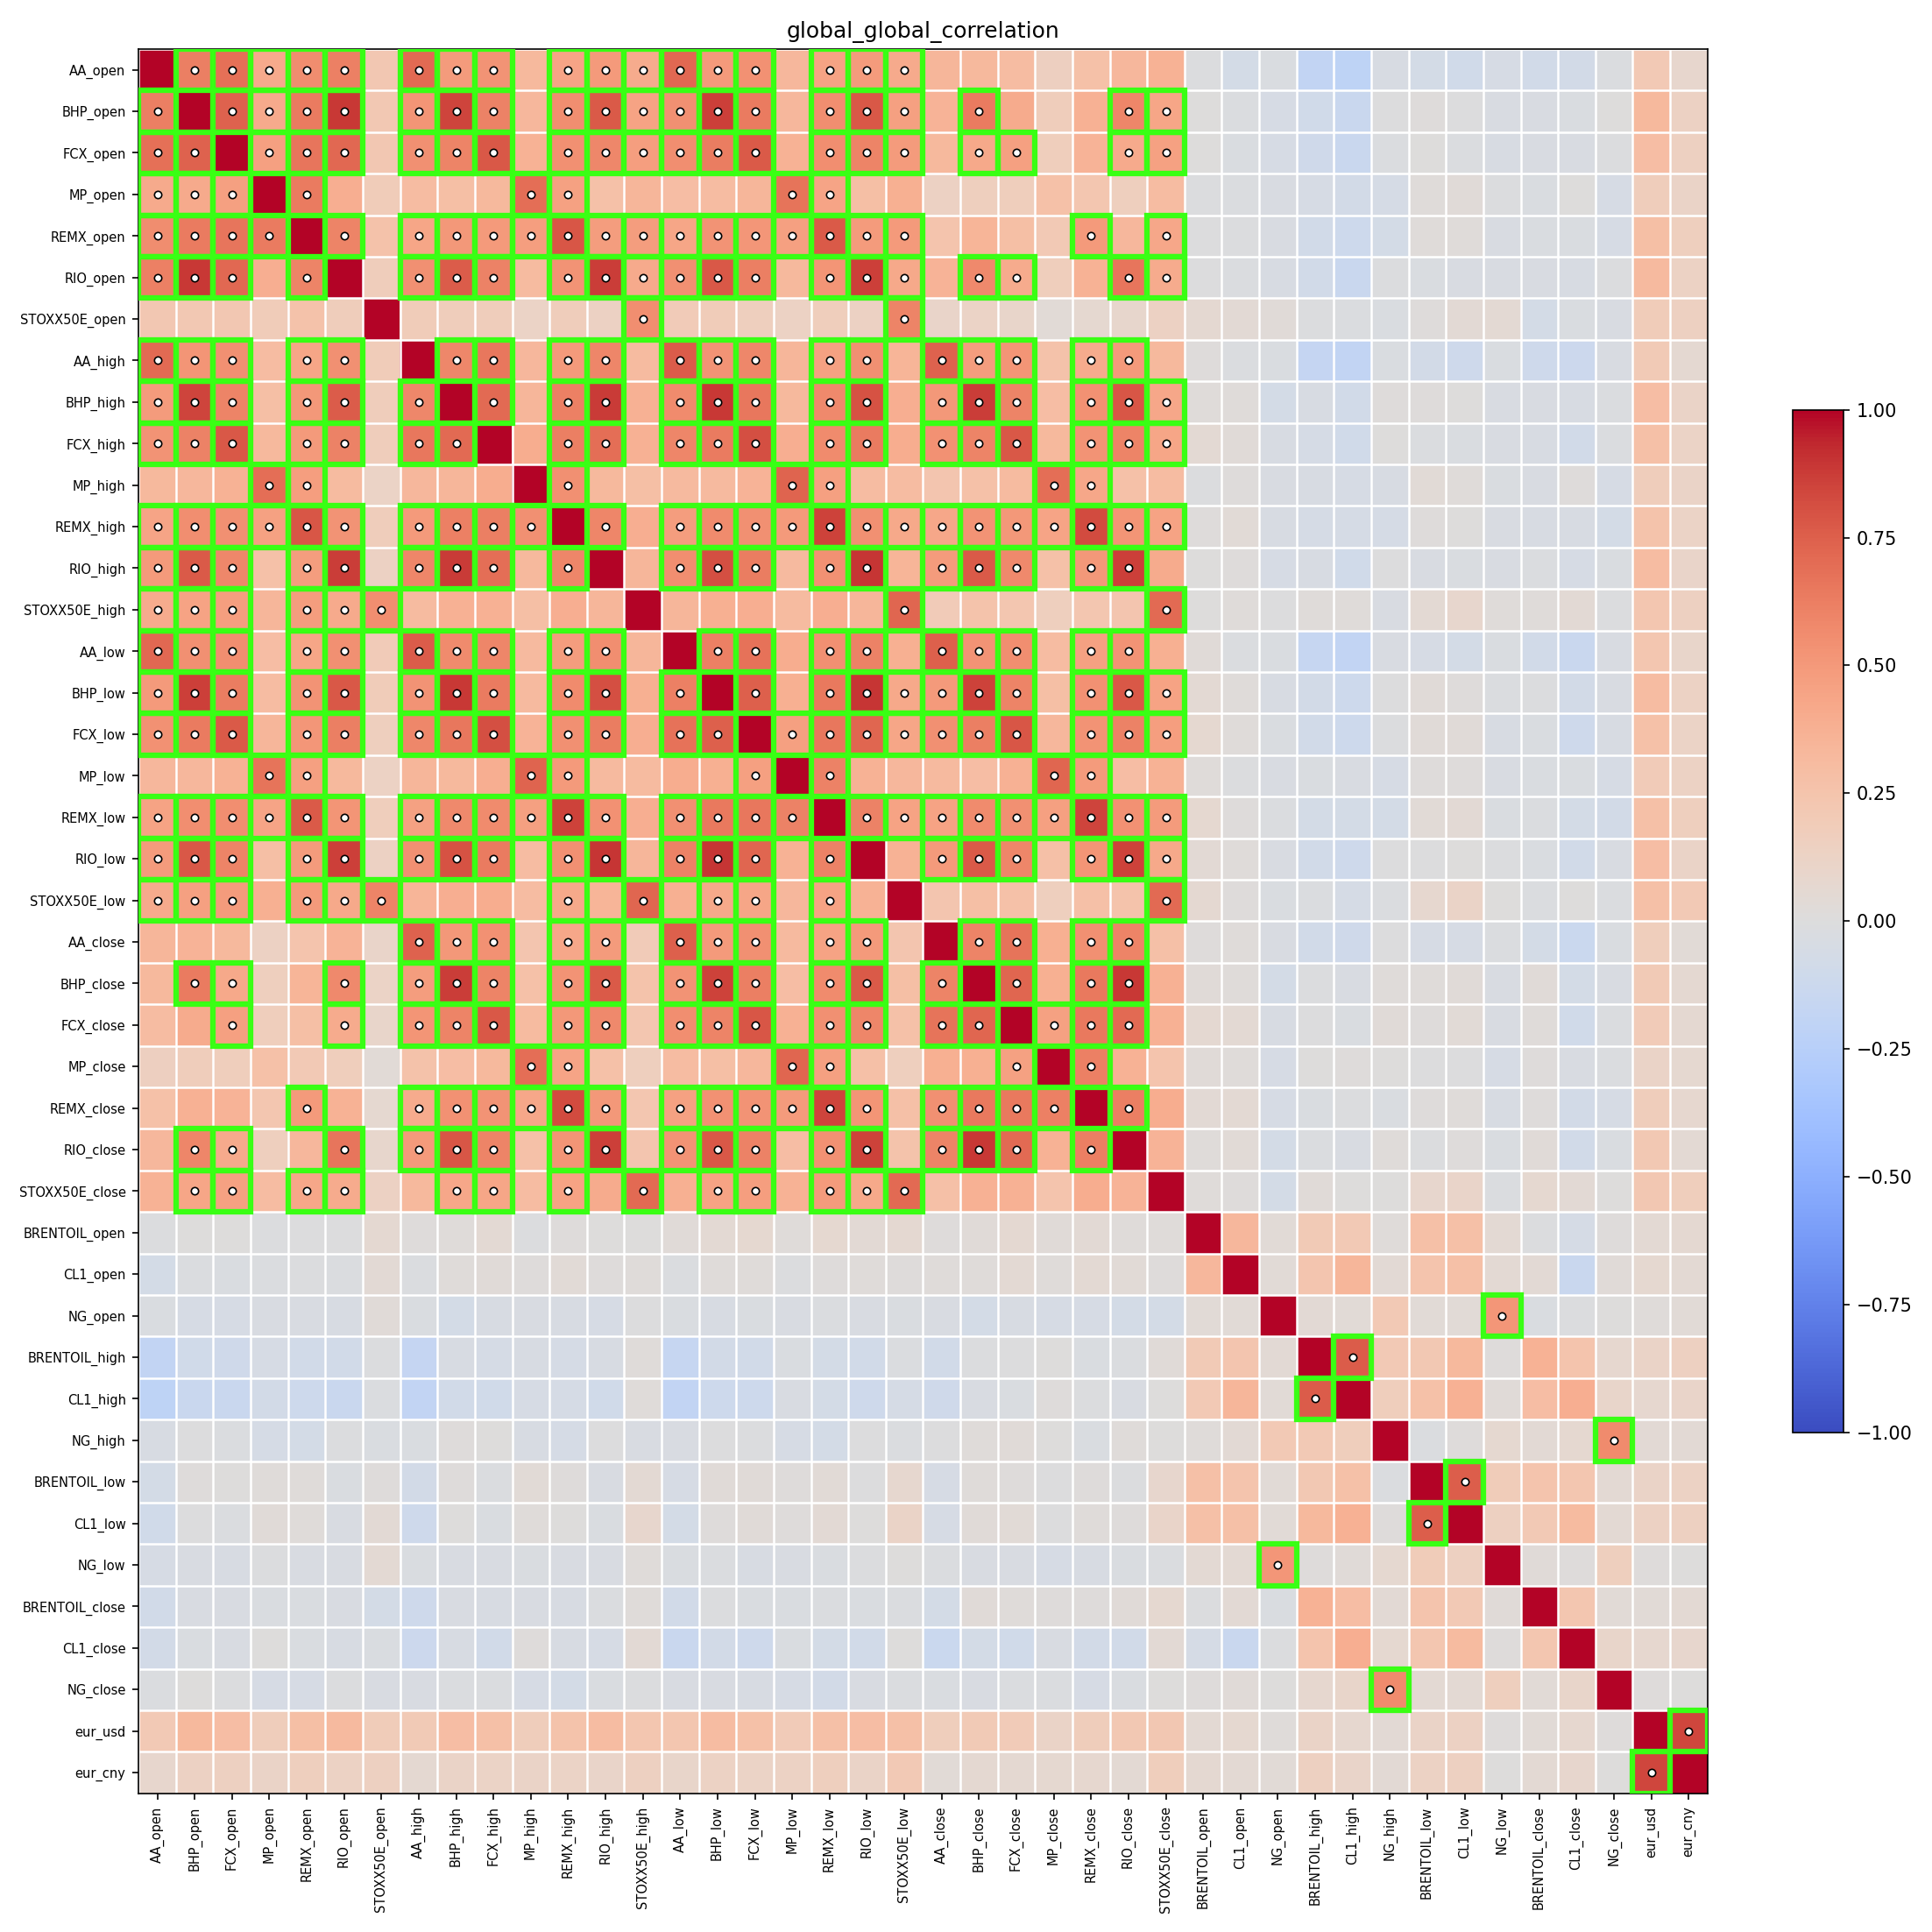

Data behind this chart, as committed beside it:
, AA_open, BHP_open, FCX_open, MP_open, REMX_open, RIO_open, STOXX50E_open, AA_high, BHP_high, FCX_high, MP_high, REMX_high, RIO_high, STOXX50E_high, AA_low, BHP_low, FCX_low, MP_low, REMX_low, RIO_low, STOXX50E_low, AA_close, BHP_close
AA_open, 0.9994, 0.6184, 0.6843, 0.4107, 0.5599, 0.6146, 0.2189, 0.7105, 0.4867, 0.5234, 0.3279, 0.4424, 0.4935, 0.4062, 0.7152, 0.4955, 0.5314, 0.3287, 0.4469, 0.4879, 0.4112, 0.3372, 0.3212
BHP_open, 0.6184, 0.9994, 0.7397, 0.4081, 0.6405, 0.8884, 0.2177, 0.5231, 0.8494, 0.6051, 0.3285, 0.5473, 0.7694, 0.4484, 0.5463, 0.8608, 0.6342, 0.335, 0.554, 0.775, 0.4626, 0.3592, 0.6397
FCX_open, 0.6843, 0.7397, 0.9994, 0.4618, 0.6607, 0.714, 0.2249, 0.5467, 0.5988, 0.7738, 0.3615, 0.5432, 0.5818, 0.4758, 0.5484, 0.6253, 0.7731, 0.3599, 0.5484, 0.5971, 0.4899, 0.3271, 0.42
MP_open, 0.4107, 0.4081, 0.4618, 0.9994, 0.6396, 0.3856, 0.1826, 0.2991, 0.2859, 0.3235, 0.6931, 0.4574, 0.2721, 0.3393, 0.2922, 0.3035, 0.3407, 0.6659, 0.4425, 0.283, 0.376, 0.1338, 0.1597
REMX_open, 0.5599, 0.6405, 0.6607, 0.6396, 0.9994, 0.601, 0.2622, 0.4327, 0.5038, 0.4976, 0.4706, 0.7848, 0.4779, 0.4771, 0.4333, 0.5243, 0.5103, 0.4681, 0.772, 0.4901, 0.4967, 0.2455, 0.3462
RIO_open, 0.6146, 0.8884, 0.714, 0.3856, 0.601, 0.9994, 0.1764, 0.541, 0.7635, 0.6051, 0.3123, 0.527, 0.8682, 0.414, 0.5408, 0.7791, 0.6227, 0.3203, 0.5205, 0.8636, 0.4146, 0.3564, 0.5746
STOXX50E_open, 0.2189, 0.2177, 0.2249, 0.1826, 0.2622, 0.1764, 0.9994, 0.1849, 0.1781, 0.173, 0.1176, 0.1724, 0.1364, 0.5492, 0.1912, 0.186, 0.1622, 0.1291, 0.1717, 0.1335, 0.596, 0.1042, 0.1175
AA_high, 0.7105, 0.5231, 0.5467, 0.2991, 0.4327, 0.541, 0.1849, 0.9994, 0.5785, 0.6554, 0.3312, 0.4977, 0.5896, 0.3115, 0.7615, 0.5255, 0.5793, 0.3364, 0.457, 0.541, 0.3456, 0.7367, 0.478
BHP_high, 0.4867, 0.8494, 0.5988, 0.2859, 0.5038, 0.7635, 0.1781, 0.5785, 0.9994, 0.7057, 0.3407, 0.6169, 0.8816, 0.369, 0.5628, 0.8894, 0.6499, 0.3258, 0.5738, 0.8047, 0.39, 0.506, 0.8674
FCX_high, 0.5234, 0.6051, 0.7738, 0.3235, 0.4976, 0.6051, 0.173, 0.6554, 0.7057, 0.9994, 0.3954, 0.6222, 0.6923, 0.3739, 0.5873, 0.6394, 0.8062, 0.3837, 0.564, 0.6343, 0.3938, 0.5349, 0.5988
MP_high, 0.3279, 0.3285, 0.3615, 0.6931, 0.4706, 0.3123, 0.1176, 0.3312, 0.3407, 0.3954, 0.9994, 0.5404, 0.3261, 0.2848, 0.3163, 0.3138, 0.3566, 0.7289, 0.4635, 0.3015, 0.3008, 0.2409, 0.2661
REMX_high, 0.4424, 0.5473, 0.5432, 0.4574, 0.7848, 0.527, 0.1724, 0.4977, 0.6169, 0.6222, 0.5404, 0.9994, 0.5874, 0.39, 0.4811, 0.5661, 0.5441, 0.4975, 0.8548, 0.5439, 0.4154, 0.4236, 0.5305
RIO_high, 0.4935, 0.7694, 0.5818, 0.2721, 0.4779, 0.8682, 0.1364, 0.5896, 0.8816, 0.6923, 0.3261, 0.5874, 0.9994, 0.338, 0.5527, 0.8059, 0.6302, 0.3142, 0.5378, 0.8919, 0.3461, 0.492, 0.7668
STOXX50E_high, 0.4062, 0.4484, 0.4758, 0.3393, 0.4771, 0.414, 0.5492, 0.3115, 0.369, 0.3739, 0.2848, 0.39, 0.338, 0.9994, 0.3376, 0.38, 0.3831, 0.3119, 0.3895, 0.3395, 0.7245, 0.1937, 0.2557
AA_low, 0.7152, 0.5463, 0.5484, 0.2922, 0.4333, 0.5408, 0.1912, 0.7615, 0.5628, 0.5873, 0.3163, 0.4811, 0.5527, 0.3376, 0.9994, 0.6165, 0.6767, 0.3946, 0.5465, 0.6081, 0.3819, 0.7467, 0.5311
BHP_low, 0.4955, 0.8608, 0.6253, 0.3035, 0.5243, 0.7791, 0.186, 0.5255, 0.8894, 0.6394, 0.3138, 0.5661, 0.8059, 0.38, 0.6165, 0.9994, 0.7456, 0.3819, 0.6483, 0.8914, 0.4169, 0.4943, 0.8553
FCX_low, 0.5314, 0.6342, 0.7731, 0.3407, 0.5103, 0.6227, 0.1622, 0.5793, 0.6499, 0.8062, 0.3566, 0.5441, 0.6302, 0.3831, 0.6767, 0.7456, 0.9994, 0.4623, 0.6513, 0.7249, 0.4337, 0.5438, 0.6238
MP_low, 0.3287, 0.335, 0.3599, 0.6659, 0.4681, 0.3203, 0.1291, 0.3364, 0.3258, 0.3837, 0.7289, 0.4975, 0.3142, 0.3119, 0.3946, 0.3819, 0.4623, 0.9994, 0.6032, 0.3624, 0.3359, 0.3163, 0.296
REMX_low, 0.4469, 0.554, 0.5484, 0.4425, 0.772, 0.5205, 0.1717, 0.457, 0.5738, 0.564, 0.4635, 0.8548, 0.5378, 0.3895, 0.5465, 0.6483, 0.6513, 0.6032, 0.9994, 0.6064, 0.4481, 0.4492, 0.5648
RIO_low, 0.4879, 0.775, 0.5971, 0.283, 0.4901, 0.8636, 0.1335, 0.541, 0.8047, 0.6343, 0.3015, 0.5439, 0.8919, 0.3395, 0.6081, 0.8914, 0.7249, 0.3624, 0.6064, 0.9994, 0.3653, 0.498, 0.7686
STOXX50E_low, 0.4112, 0.4626, 0.4899, 0.376, 0.4967, 0.4146, 0.596, 0.3456, 0.39, 0.3938, 0.3008, 0.4154, 0.3461, 0.7245, 0.3819, 0.4169, 0.4337, 0.3359, 0.4481, 0.3653, 0.9994, 0.2378, 0.2816
AA_close, 0.3372, 0.3592, 0.3271, 0.1338, 0.2455, 0.3564, 0.1042, 0.7367, 0.506, 0.5349, 0.2409, 0.4236, 0.492, 0.1937, 0.7467, 0.4943, 0.5438, 0.3163, 0.4492, 0.498, 0.2378, 0.9994, 0.595
BHP_close, 0.3212, 0.6397, 0.42, 0.1597, 0.3462, 0.5746, 0.1175, 0.478, 0.8674, 0.5988, 0.2661, 0.5305, 0.7668, 0.2557, 0.5311, 0.8553, 0.6238, 0.296, 0.5648, 0.7686, 0.2816, 0.595, 0.9994
FCX_close, 0.3045, 0.3987, 0.4659, 0.1662, 0.287, 0.4016, 0.09382, 0.5229, 0.5975, 0.7745, 0.3067, 0.5028, 0.5751, 0.2311, 0.5487, 0.5942, 0.789, 0.3732, 0.5395, 0.5911, 0.2666, 0.671, 0.7212
MP_close, 0.1556, 0.1745, 0.1658, 0.2697, 0.2106, 0.1704, 0.03145, 0.2627, 0.2935, 0.3209, 0.6917, 0.4444, 0.2706, 0.1583, 0.2978, 0.2871, 0.3327, 0.7236, 0.4653, 0.2785, 0.1628, 0.3815, 0.3796
REMX_close, 0.2684, 0.3683, 0.3549, 0.232, 0.499, 0.3616, 0.06251, 0.4014, 0.5362, 0.528, 0.4237, 0.8222, 0.5063, 0.2306, 0.4546, 0.5334, 0.5302, 0.4864, 0.8438, 0.5165, 0.2806, 0.5423, 0.6435
RIO_close, 0.3332, 0.5867, 0.4098, 0.1635, 0.3358, 0.6588, 0.08959, 0.4971, 0.7836, 0.5956, 0.2718, 0.5157, 0.8643, 0.2397, 0.5277, 0.7756, 0.6093, 0.2922, 0.5381, 0.8583, 0.2571, 0.6003, 0.8904
STOXX50E_close, 0.3625, 0.4352, 0.4576, 0.3, 0.4284, 0.4058, 0.1373, 0.3255, 0.4257, 0.4354, 0.2974, 0.4473, 0.3994, 0.7041, 0.3806, 0.4457, 0.4754, 0.3599, 0.4882, 0.42, 0.7107, 0.2804, 0.3711
BRENTOIL_open, -0.01311, 0.005003, 0.002331, -0.01444, -0.005034, -0.003586, 0.06153, 0.01179, 0.01932, 0.04776, -0.009491, 0.01062, 0.004659, 0.007342, 0.02599, 0.05011, 0.06334, 0.01952, 0.06965, 0.03963, 0.05664, 0.011, 0.02583
CL1_open, -0.06591, -0.01942, -0.02712, -0.01622, -0.01528, -0.02045, 0.04271, -0.02121, 0.01641, 0.0294, 0.01247, 0.03325, 0.01234, 0.0231, -0.01797, 0.01747, 0.0192, -0.01408, 0.01496, 0.01986, 0.01558, 0.01634, 0.01579
NG_open, -0.02762, -0.05314, -0.05348, -0.03332, -0.03252, -0.04248, 0.03021, -0.02775, -0.06426, -0.03911, -0.03292, -0.03927, -0.05283, -0.0008547, -0.02714, -0.04303, -0.02959, -0.03723, -0.01958, -0.03821, -0.02943, -0.03873, -0.06967
BRENTOIL_high, -0.1841, -0.09007, -0.09529, -0.04994, -0.08485, -0.08542, -0.01202, -0.1652, -0.04355, -0.05835, -0.04136, -0.05797, -0.04433, 0.02284, -0.1606, -0.07704, -0.08177, -0.03029, -0.06899, -0.07982, -0.02157, -0.08353, -0.01311
CL1_high, -0.2104, -0.1361, -0.1362, -0.07648, -0.1124, -0.1353, -0.02047, -0.1862, -0.07897, -0.09043, -0.04892, -0.06093, -0.0868, 0.01697, -0.1814, -0.1121, -0.1124, -0.03616, -0.0672, -0.1081, -0.05488, -0.1001, -0.03424
NG_high, -0.04594, -0.0018, -0.02239, -0.06003, -0.06294, -0.01303, -0.02457, -0.02685, 0.01533, 0.0005354, -0.04545, -0.0599, -0.001093, -0.03298, -0.03653, -0.004894, -0.01346, -0.04832, -0.06669, -0.00463, -0.01591, -0.006041, 0.01871
BRENTOIL_low, -0.06292, 0.008277, 0.006997, 0.01991, 0.02243, -0.02608, 0.008435, -0.07244, 0.008297, -0.01864, 0.03346, 0.01123, -0.03465, 0.05063, -0.04874, 0.0254, 0.02731, 0.01125, 0.0338, -0.003869, 0.07203, -0.05143, 0.02065
CL1_low, -0.08842, -0.002707, -0.01643, 0.02713, 0.01888, -0.03474, 0.03948, -0.1019, 0.004519, -0.02616, 0.022, 0.007417, -0.02747, 0.08062, -0.0674, 0.01355, 0.02532, 0.01298, 0.04412, 0.003486, 0.1146, -0.05193, 0.02407
NG_low, -0.04751, -0.03285, -0.04632, -0.009631, -0.03164, -0.0363, 0.04741, -0.0254, -0.03138, -0.03467, -0.02582, -0.03781, -0.03162, 0.01829, -0.02505, -0.01918, -0.04544, -0.03551, -0.02462, -0.01523, 0.00114, -0.01745, -0.0323
BRENTOIL_close, -0.08045, -0.03784, -0.03609, -0.02583, -0.02796, -0.03667, -0.07003, -0.1037, -0.03527, -0.04346, -0.03281, -0.04537, -0.02301, 0.02335, -0.08444, -0.009227, -0.02463, -0.02352, -0.01574, -0.02757, -0.01831, -0.06491, 0.02651
CL1_close, -0.07204, -0.02437, -0.03394, 0.004183, -0.02363, -0.0424, -0.02734, -0.1203, -0.04462, -0.07934, 0.009346, -0.04039, -0.0523, 0.04436, -0.135, -0.07587, -0.1061, -0.02405, -0.06481, -0.08565, 0.006853, -0.1264, -0.06934
NG_close, -0.02076, 0.005497, -0.01439, -0.05105, -0.04951, -0.01213, -0.03738, -0.03477, -0.01677, -0.01597, -0.0475, -0.06804, -0.02498, -0.01331, -0.03213, -0.0338, -0.04065, -0.04907, -0.07717, -0.03742, -0.01886, -0.02798, -0.03269
eur_usd, 0.2098, 0.3264, 0.2938, 0.1752, 0.2857, 0.3126, 0.1804, 0.202, 0.2959, 0.2784, 0.177, 0.2544, 0.2986, 0.2327, 0.2279, 0.2974, 0.2714, 0.1935, 0.2803, 0.2912, 0.2795, 0.1658, 0.1998
eur_cny, 0.08573, 0.1392, 0.1423, 0.1159, 0.1613, 0.1278, 0.1427, 0.06084, 0.1117, 0.1232, 0.114, 0.1243, 0.1068, 0.148, 0.09604, 0.1263, 0.1182, 0.1258, 0.158, 0.1153, 0.2085, 0.03589, 0.05544
